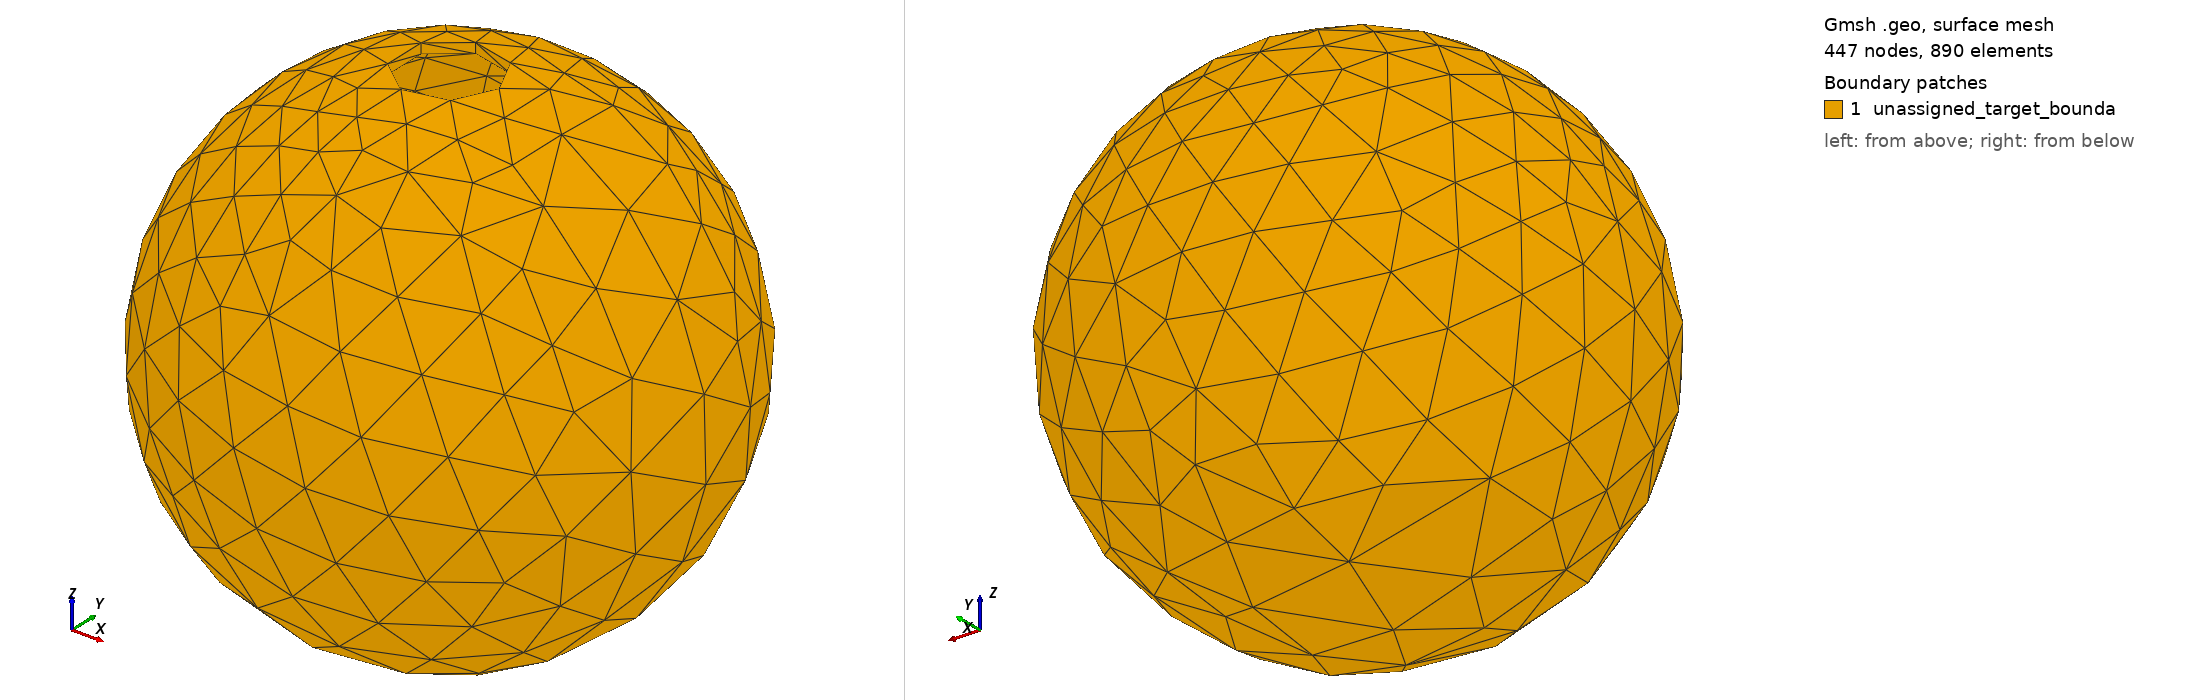

Gmsh geometry script, surface-meshed: 447 nodes, 890 surface elements. Boundary patches (legend numbers): 1 unassigned_target_bounda. Left view from above one corner, right view from below the opposite corner. Legend entries are the model's physical surfaces. The drawing asked Gmsh for element sizes between 1% and 20% of the model's largest extent; the script's own settings can give other sizes.

=== target.geo (drawn) ===
SetFactory("OpenCASCADE");
Geometry.Tolerance = 1e-10;
Sphere(1) = {0,0,0,520};
Sphere(2) = {0,0,0,500};
// Rotate CAD parameter seams only; spheres and physical geometry are unchanged.
Rotate { {0,1,0}, {0,0,0}, Pi/7 } { Volume{1,2}; }
shell[] = BooleanDifference{ Volume{1}; Delete; }{ Volume{2}; Delete; };
Cylinder(3) = {0,0,0,0,0,1040,100};
target[] = BooleanDifference{ Volume{shell[]}; Delete; }{ Volume{3}; Delete; };
Physical Volume("target_shell", 1) = {target[]};
boundary[] = Boundary{ Volume{target[]}; };
Physical Surface("unassigned_target_boundary", 2) = {boundary[]};
Mesh.CharacteristicLengthMin = 10;
Mesh.CharacteristicLengthMax = 10;
Mesh.Algorithm3D = 10;
Mesh.OptimizeNetgen = 1;
Mesh.MshFileVersion = 2.2;
Mesh.ScalingFactor = 1e-6;
